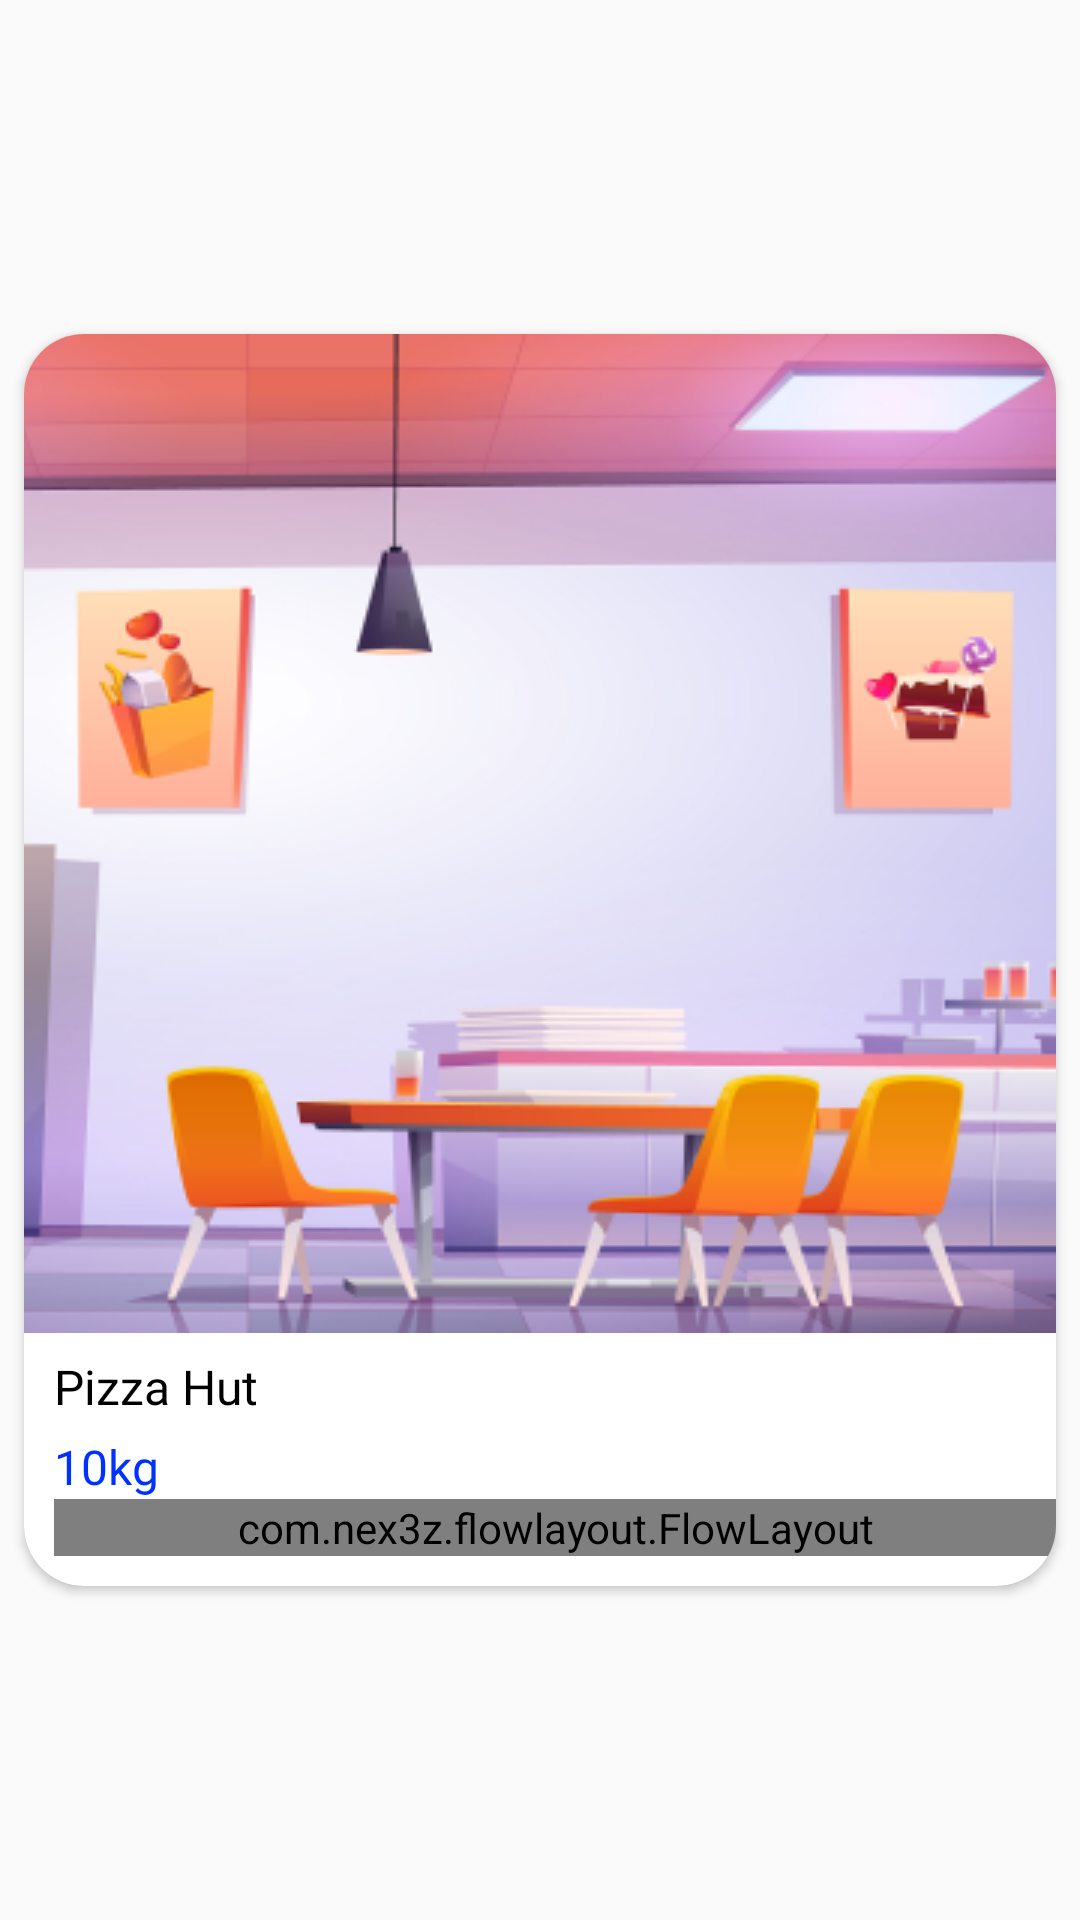

Reconstruct the res/layout file that produces this screen, plus the resources it refers to.
<!-- AndroidManifest.xml: application theme AppTheme -->
<!-- res/layout/ongoing_layout_pager.xml -->
<?xml version="1.0" encoding="utf-8"?>
<LinearLayout xmlns:android="http://schemas.android.com/apk/res/android"
    xmlns:app="http://schemas.android.com/apk/res-auto"
    android:orientation="vertical"
    android:layout_width="match_parent"
    android:layout_height="match_parent"
    android:gravity="center_vertical">


<androidx.cardview.widget.CardView
    android:layout_width="match_parent"
    android:layout_height="wrap_content"
    app:cardCornerRadius="20dp"

    android:layout_margin="8dp">

    <androidx.constraintlayout.widget.ConstraintLayout

        android:layout_width="match_parent"
        android:layout_height="wrap_content"
        android:paddingBottom="10dp"
        >

    <ImageView
        android:id="@+id/ongoingImage"
        android:layout_width="match_parent"
        app:layout_constraintTop_toTopOf="parent"
        app:layout_constraintStart_toStartOf="parent"
        app:layout_constraintEnd_toEndOf="parent"
        android:layout_height="wrap_content"
        android:scaleType="centerCrop"
        android:src="@drawable/default_restaurant"
        android:background="@color/colorTransparent"
        />

        <TextView
            android:id="@+id/ongoingName"
            android:layout_width="wrap_content"
            android:layout_height="wrap_content"
            android:textColor="@color/black"
            android:fontFamily="@font/gilroy_extrabold"
            android:textSize="16sp"
            android:text="Pizza Hut"
            app:layout_constraintTop_toBottomOf="@id/ongoingImage"
            app:layout_constraintStart_toStartOf="parent"
            android:layout_marginTop="7dp"
            android:layout_marginLeft="10dp"
            />

        <TextView

            android:layout_width="wrap_content"
            android:layout_height="wrap_content"
            android:textColor="@color/blue"
            android:id="@+id/ongoingWeight"
            android:textSize="16sp"
            android:fontFamily="@font/gilroy_extrabold"
            app:layout_constraintTop_toBottomOf="@id/ongoingName"
            app:layout_constraintStart_toStartOf="parent"

            android:layout_marginTop="5dp"
            android:layout_marginLeft="10dp"
            android:text="10kg"

            />

        <com.nex3z.flowlayout.FlowLayout
            android:layout_width="match_parent"
            android:layout_height="wrap_content"
            app:layout_constraintTop_toBottomOf="@id/ongoingWeight"
            android:layout_marginLeft="10dp"
            app:layout_constraintStart_toStartOf="parent"
            app:layout_constraintEnd_toEndOf="parent"
            android:orientation="horizontal"
            app:flChildSpacingForLastRow="align"

            >

            <TextView
                android:id="@+id/fruitsPop"
                android:layout_width="wrap_content"
                android:layout_height="wrap_content"
                android:layout_marginRight="10dp"
                android:layout_marginTop="7dp"
                android:background="@drawable/category_main_bg"
                android:fontFamily="@font/montserrat"
                android:text="Fruits"
                android:visibility="gone"

                android:textColor="@color/black"
                android:textSize="12sp" />

            <TextView
                android:id="@+id/vegetablesPop"
                android:layout_width="wrap_content"
                android:layout_height="wrap_content"
                android:layout_marginRight="10dp"
                android:layout_marginTop="7dp"
                android:background="@drawable/category_main_bg"
                android:fontFamily="@font/montserrat"
                android:text="Vegetables"
                android:textColor="@color/black"
                android:visibility="gone"


                android:textSize="12sp" />

            <TextView
                android:id="@+id/meatPop"
                android:layout_width="wrap_content"
                android:layout_height="wrap_content"
                android:layout_marginRight="10dp"
                android:layout_marginTop="7dp"
                android:background="@drawable/category_main_bg"
                android:fontFamily="@font/montserrat"
                android:visibility="gone"


                android:text="Meat"
                android:textColor="@color/black"


                android:textSize="12sp" />

            <TextView
                android:id="@+id/dairyPop"
                android:layout_width="wrap_content"
                android:layout_height="wrap_content"
                android:layout_marginRight="10dp"
                android:layout_marginTop="7dp"
                android:background="@drawable/category_main_bg"
                android:fontFamily="@font/montserrat"
                android:text="Dairy"
                android:textColor="@color/black"

                android:visibility="gone"
                android:textSize="12sp" />

            <TextView
                android:id="@+id/dishesPop"
                android:layout_width="wrap_content"
                android:layout_height="wrap_content"
                android:layout_marginRight="10dp"
                android:layout_marginTop="7dp"
                android:background="@drawable/category_main_bg"
                android:fontFamily="@font/montserrat"
                android:text="Dishes"
                android:textColor="@color/black"
                android:visibility="gone"



                android:textSize="12sp" />

            <TextView
                android:id="@+id/grainsPop"
                android:layout_width="wrap_content"
                android:layout_height="wrap_content"
                android:layout_marginTop="7dp"
                android:background="@drawable/category_main_bg"
                android:fontFamily="@font/montserrat"
                android:text="Grains"
                android:visibility="gone"

                android:textColor="@color/black"

                android:textSize="12sp" />




        </com.nex3z.flowlayout.FlowLayout>

    </androidx.constraintlayout.widget.ConstraintLayout>






</androidx.cardview.widget.CardView>
</LinearLayout>
<!-- resources referenced by this layout -->
<resources>
  <color name="black">#000</color>
  <color name="blue">#0032FF</color>
  <color name="colorTransparent">#00000000</color>
  <!-- drawable category_main_bg (drawable) -->
  <?xml version="1.0" encoding="UTF-8"?>
  <shape xmlns:android="http://schemas.android.com/apk/res/android">
      <stroke android:width="2dp" android:color="#C0C0C0" />
      <corners
          android:bottomLeftRadius="8dp"
          android:bottomRightRadius="8dp"
          android:topLeftRadius="8dp"
          android:topRightRadius="8dp" />
      <padding android:left="10dp" android:top="5dp" android:right="10dp" android:bottom="5dp" />
  </shape>
  <!-- drawable default_restaurant: png bitmap (drawable, 168484 bytes) -->
  <style name="AppTheme" parent="Theme.AppCompat.Light.NoActionBar">
          
          <item name="colorPrimary">@color/colorPrimary</item>
          <item name="colorPrimaryDark">@color/colorPrimaryDark</item>
          <item name="colorAccent">@color/colorAccent</item>
      </style>
  <color name="colorPrimary">#3F51B5</color>
  <color name="colorPrimaryDark">#303F9F</color>
  <color name="colorAccent">#FF4081</color>
</resources>
